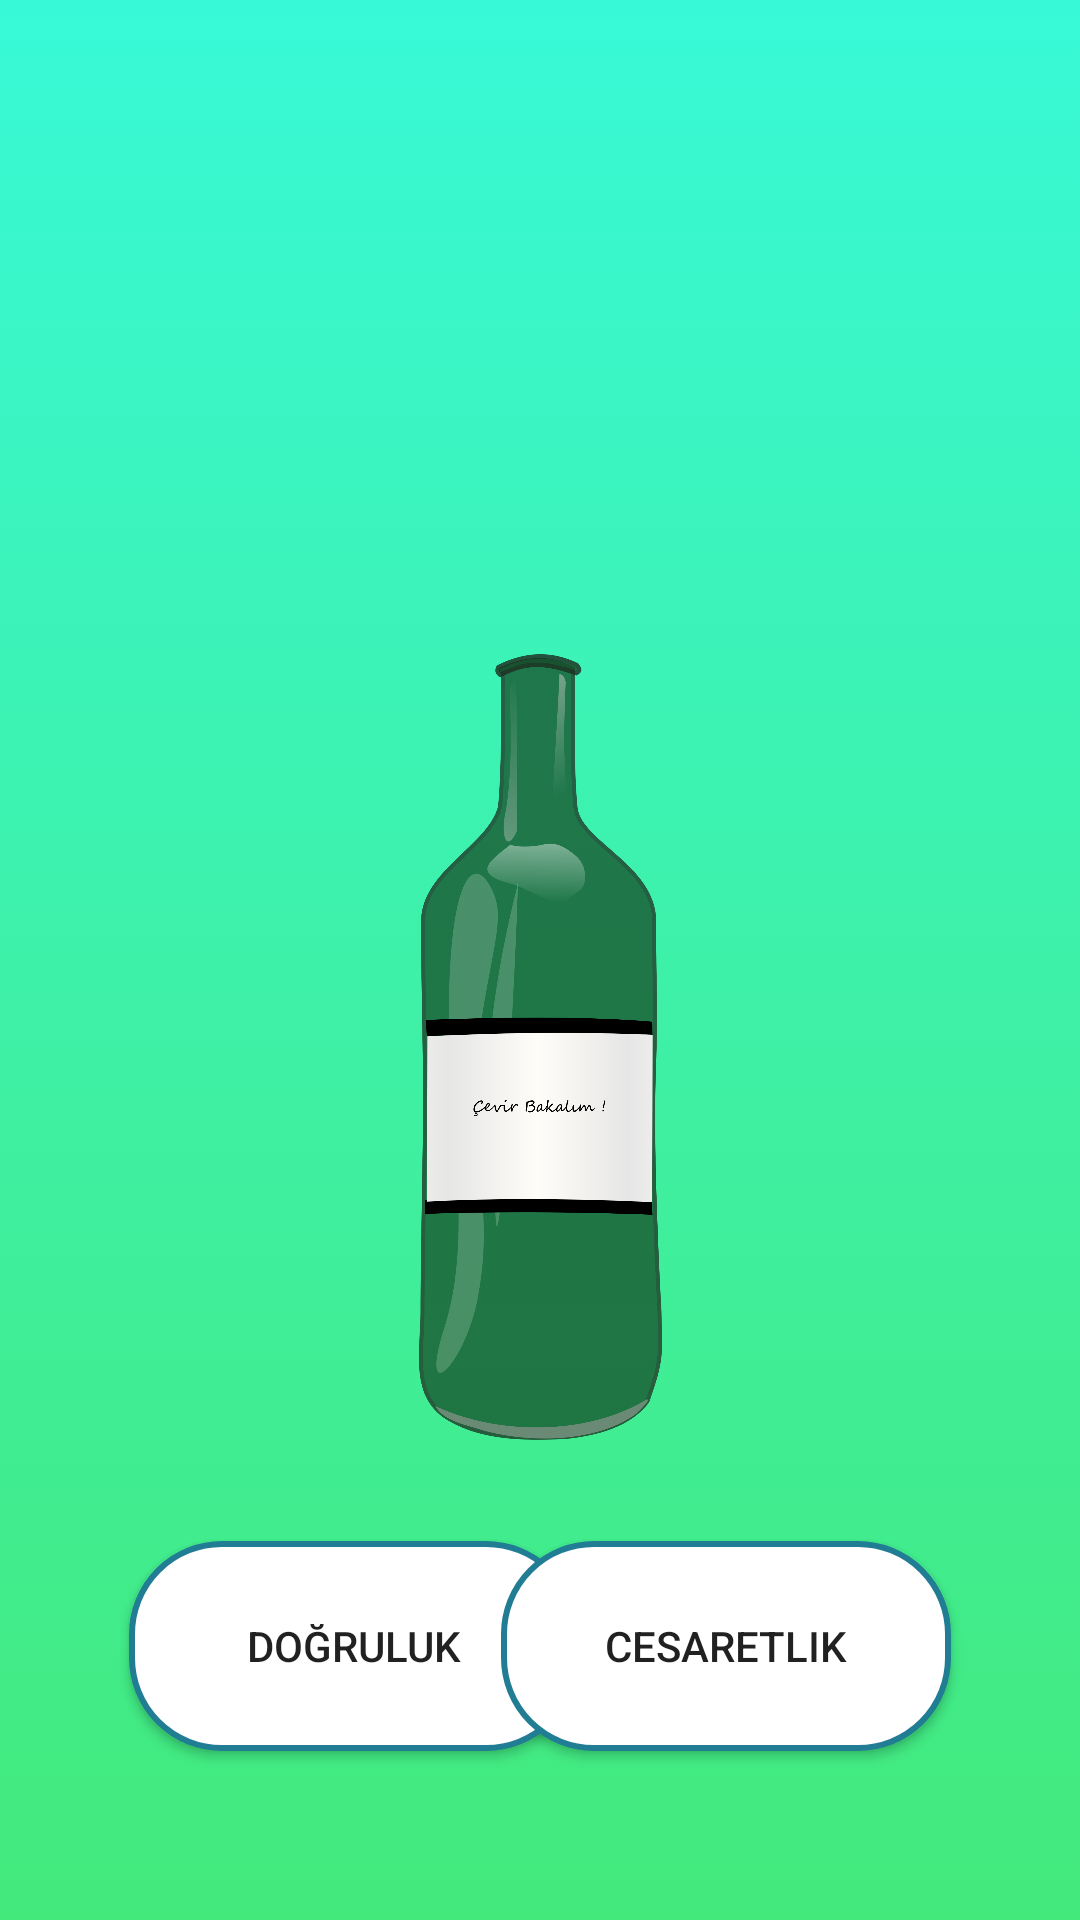

Reconstruct the res/layout file that produces this screen, plus the resources it refers to.
<!-- AndroidManifest.xml: application theme Theme.SiseCevirmeceOyunu -->
<!-- res/layout/activity_normal_game_screen.xml -->
<?xml version="1.0" encoding="utf-8"?>
<androidx.constraintlayout.widget.ConstraintLayout xmlns:android="http://schemas.android.com/apk/res/android"
    xmlns:app="http://schemas.android.com/apk/res-auto"
    xmlns:tools="http://schemas.android.com/tools"
    android:layout_width="match_parent"
    android:layout_height="match_parent"
    android:background="@drawable/gradient_background"
    android:textAlignment="center"
    tools:context=".normalGameScreen">

    <View
        android:id="@+id/questionRectangle"
        android:layout_width="380dp"
        android:layout_height="200dp"
        android:layout_marginStart="100dp"
        android:layout_marginTop="98dp"
        android:layout_marginEnd="100dp"
        android:layout_marginBottom="535dp"
        android:background="@drawable/rectangle"
        app:layout_constraintBottom_toBottomOf="parent"
        app:layout_constraintEnd_toEndOf="parent"
        app:layout_constraintStart_toStartOf="parent"
        app:layout_constraintTop_toTopOf="parent" />

    <TextView
        android:id="@+id/questionText"
        android:layout_width="360dp"
        android:layout_height="180dp"
        android:layout_marginTop="40dp"
        android:fontFamily="@font/amiko"
        android:shadowColor="#FFFFFF"
        android:textAlignment="center"
        android:textAllCaps="false"
        android:textColor="#000000"
        android:textSize="24sp"
        android:textStyle="bold|italic"
        app:layout_constraintEnd_toEndOf="parent"
        app:layout_constraintHorizontal_bias="0.49"
        app:layout_constraintStart_toStartOf="parent"
        app:layout_constraintTop_toTopOf="parent" />

    <ImageView
        android:id="@+id/bottleNormalGame"
        android:layout_width="201dp"
        android:layout_height="316dp"
        android:layout_marginStart="105dp"
        android:layout_marginEnd="105dp"
        android:layout_marginBottom="144dp"
        app:layout_constraintBottom_toBottomOf="parent"
        app:layout_constraintEnd_toEndOf="parent"
        app:layout_constraintStart_toStartOf="parent"
        app:layout_constraintTop_toBottomOf="@+id/questionRectangle"
        app:srcCompat="@drawable/sise" />

    <androidx.appcompat.widget.AppCompatButton
        android:id="@+id/btnDoğruluk"
        android:layout_width="150dp"
        android:layout_height="70dp"
        android:layout_marginStart="43dp"
        android:layout_marginBottom="50dp"
        android:background="@drawable/button2_background"
        android:text="Doğruluk"
        app:layout_constraintBottom_toBottomOf="parent"
        app:layout_constraintStart_toStartOf="parent"
        app:layout_constraintTop_toBottomOf="@+id/bottleNormalGame" />

    <androidx.appcompat.widget.AppCompatButton
        android:id="@+id/btnCesaretlik"
        android:layout_width="150dp"
        android:layout_height="70dp"
        android:layout_marginEnd="43dp"
        android:background="@drawable/button2_background"
        android:text="Cesaretlik"
        app:layout_constraintBottom_toBottomOf="@+id/btnDoğruluk"
        app:layout_constraintEnd_toEndOf="parent"
        app:layout_constraintTop_toTopOf="@+id/btnDoğruluk" />

    <com.google.android.material.button.MaterialButton
        android:id="@+id/btnRepeat"
        android:layout_width="50dp"
        android:layout_height="50dp"
        android:layout_marginStart="180dp"
        android:layout_marginEnd="181dp"
        android:layout_marginBottom="11dp"
        android:background="@drawable/circle"
        android:insetLeft="0dp"
        android:insetTop="0dp"
        android:insetRight="0dp"
        android:insetBottom="0dp"
        android:paddingStart="4dp"
        android:paddingEnd="4dp"
        app:backgroundTint="#023E03"
        app:icon="@drawable/repeat"
        app:iconGravity="textStart"
        app:iconPadding="0dp"
        app:layout_constraintBottom_toBottomOf="parent"
        app:layout_constraintEnd_toEndOf="parent"
        app:layout_constraintStart_toStartOf="parent"
        app:layout_constraintTop_toBottomOf="@+id/btnDoğruluk"
        tools:ignore="MissingConstraints,SpeakableTextPresentCheck" />


</androidx.constraintlayout.widget.ConstraintLayout>
<!-- resources referenced by this layout -->
<resources>
  <!-- drawable button2_background (drawable) -->
  <?xml version="1.0" encoding="utf-8"?>
  <shape xmlns:android="http://schemas.android.com/apk/res/android">
      <stroke android:width="2dp" android:color="#ff207d94" />
      <padding android:left="2dp"
          android:top="2dp"
          android:right="2dp"
          android:bottom="2dp" />
      <corners android:radius="30dp" />
      <solid android:color="#ffffffff"/>
  </shape>
  <!-- drawable circle (drawable) -->
  <?xml version="1.0" encoding="utf-8"?>
  <shape xmlns:android="http://schemas.android.com/apk/res/android">
      android:shape="rectangle">
      <corners android:radius="1000dp" />
      <solid android:color="#ffffff" />
      <stroke
          android:width="2dip"
          android:color="#ffffff" />
      <padding
          android:bottom="4dp"
          android:left="4dp"
          android:right="4dp"
          android:top="4dp" />
  </shape>
  <!-- drawable gradient_background (drawable) -->
  <?xml version="1.0" encoding="utf-8"?>
  <selector xmlns:android="http://schemas.android.com/apk/res/android">
  
      <item>
  
          <shape>
              <gradient
                  android:angle="90"
                  android:startColor="#43e97b"
                  android:endColor="#38f9d7"
                  android:type="linear"/>
          </shape>
      </item>
  </selector>
  <!-- drawable repeat (drawable) -->
  <vector android:height="24dp" android:tint="#090808"
      android:viewportHeight="24" android:viewportWidth="24"
      android:width="24dp" xmlns:android="http://schemas.android.com/apk/res/android">
      <path android:fillColor="@android:color/white" android:pathData="M12,5V1L7,6l5,5V7c3.31,0 6,2.69 6,6s-2.69,6 -6,6 -6,-2.69 -6,-6H4c0,4.42 3.58,8 8,8s8,-3.58 8,-8 -3.58,-8 -8,-8z"/>
  </vector>
  <!-- drawable sise: png bitmap (drawable, 367613 bytes) -->
  <style name="Theme.SiseCevirmeceOyunu" parent="Theme.MaterialComponents.DayNight.NoActionBar">
          
          <item name="colorPrimary">@color/purple_500</item>
          <item name="colorPrimaryVariant">@color/purple_700</item>
          <item name="colorOnPrimary">@color/white</item>
          
          <item name="colorSecondary">@color/teal_200</item>
          <item name="colorSecondaryVariant">@color/teal_700</item>
          <item name="colorOnSecondary">@color/black</item>
          
          <item name="android:statusBarColor" tools:targetApi="l">?attr/colorPrimaryVariant</item>
          
          <item name="android:windowFullscreen">true</item>
          <item name="android:windowNoTitle">true</item>
  
      </style>
  <color name="purple_500">#FF6200EE</color>
  <color name="purple_700">#FF3700B3</color>
  <color name="white">#FFFFFFFF</color>
  <color name="teal_200">#FF03DAC5</color>
  <color name="teal_700">#FF018786</color>
  <color name="black">#FF000000</color>
</resources>
